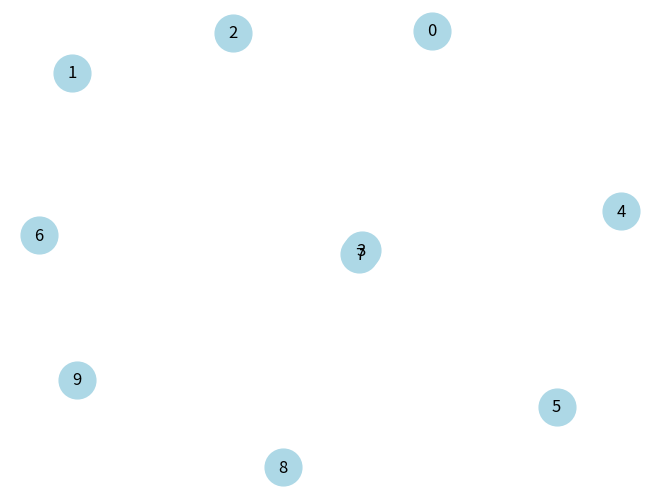

Reproduce this figure in Python.
import random
import itertools
import networkx as nx
import matplotlib.pyplot as plt


def generate_random_weighted_graph(num_nodes, max_edges, max_weight):
    # Knoten erstellen
    nodes = range(num_nodes)
    
    # Kanten und Gewichte speichern
    edges = []
    
    # Alle möglichen Kanten generieren
    possible_edges = list(itertools.combinations(nodes, 2))
    
    # Zufällig Kanten auswählen
    num_edges = random.randint(1, max_edges)
    selected_edges = random.sample(possible_edges, num_edges)
    
    for edge in selected_edges:
        weight = random.randint(100, max_weight)  # Gewicht zwischen 1 und max_weight
        edges.append((edge, weight))
        
    return nodes, edges


def draw_graph(nodes, edges):
    G = nx.Graph()
    
    # Knoten hinzufügen
    G.add_nodes_from(nodes)
    
    # Kanten hinzufügen
    for (u, v), weight in edges:
        G.add_edge(u, v, weight=weight)
    
    # Position der Knoten ermitteln
    pos = nx.spring_layout(G)
    
    # Kanten zeichnen und Gewichte als Labels hinzufügen
    labels = nx.get_edge_attributes(G, 'weight')
    
    nx.draw(G, pos, with_labels=True, node_color='lightblue', node_size=700)
    nx.draw_networkx_edge_labels(G, pos, edge_labels=labels)
    
    plt.show()

# Parameter
num_nodes = 10
max_edges = 25  # Maximal mögliche Kanten
max_weight = 200  # Maximal mögliches Gewicht

# Graph generieren
nodes, edges = generate_random_weighted_graph(num_nodes, max_edges, max_weight)

# Graph zeichnen
draw_graph(nodes, edges)
